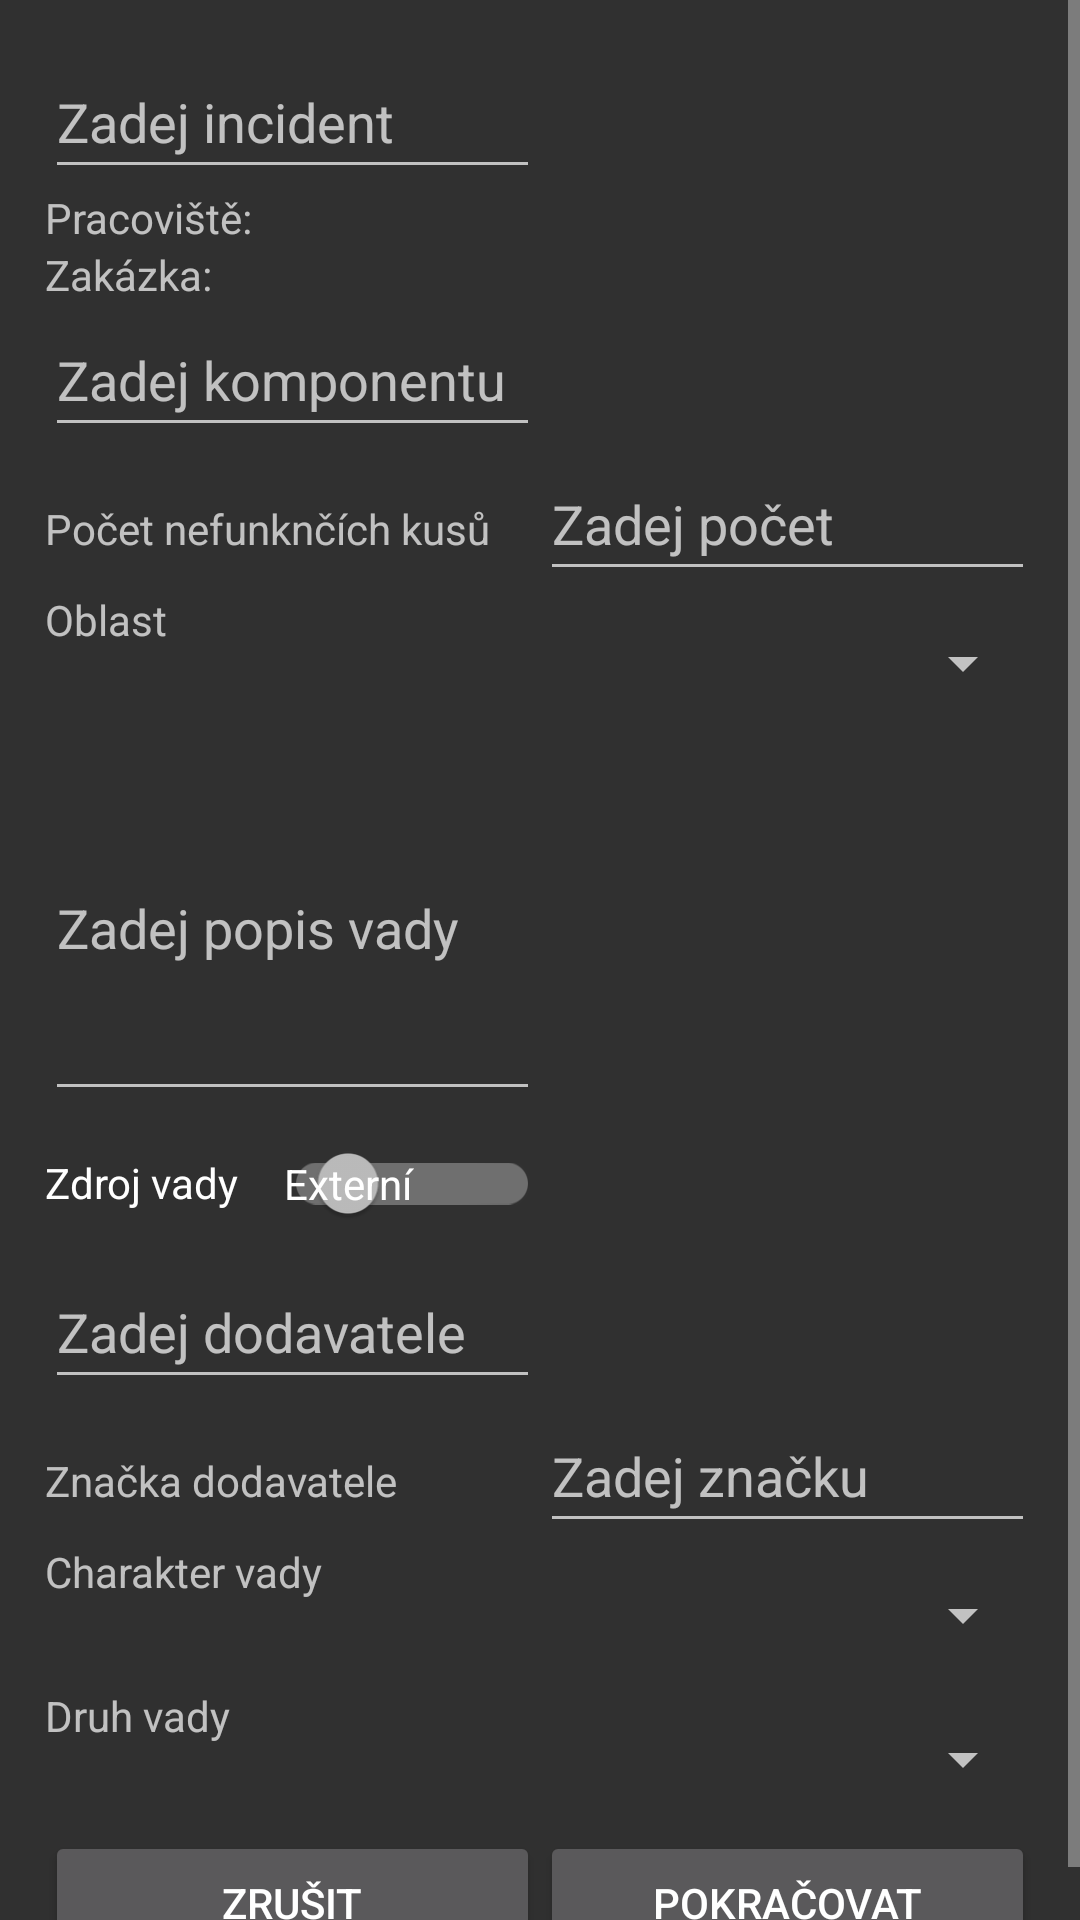

Android layout source for this screen:
<!-- AndroidManifest.xml: application theme Theme.Chybovko -->
<!-- res/layout/activity_identifikace.xml -->
<?xml version="1.0" encoding="utf-8"?>
<LinearLayout xmlns:android="http://schemas.android.com/apk/res/android"
    xmlns:tools="http://schemas.android.com/tools"
    xmlns:app="http://schemas.android.com/apk/res-auto"
    android:id="@+id/main"
    android:layout_width="match_parent"
    android:layout_height="match_parent"
    android:orientation="vertical">

    <ScrollView
        android:layout_width="match_parent"
        android:layout_height="match_parent"
        android:fillViewport="true"
        tools:ignore="UselessParent">

        <TableLayout
            android:layout_width="wrap_content"
            android:layout_height="wrap_content"
            android:layout_margin="@dimen/okraje"
            android:shrinkColumns="0,1">

            <TableRow
                android:layout_width="match_parent"
                android:layout_height="match_parent">

                <EditText
                    android:id="@+id/incidentEditText"
                    android:layout_width="wrap_content"
                    android:layout_height="wrap_content"
                    android:ems="10"
                    android:hint="@string/zadej_incident"
                    android:importantForAutofill="no"
                    android:inputType="text"
                    android:minHeight="48dp"
                    tools:ignore="LabelFor" />
            </TableRow>

            <TableRow
                android:layout_width="match_parent"
                android:layout_height="match_parent">

                <TextView
                    android:id="@+id/textView1"
                    android:layout_width="match_parent"
                    android:layout_height="wrap_content"
                    android:text="@string/pracoviste" />

                <TextView
                    android:id="@+id/pracovisteTextView"
                    android:layout_width="0dp"
                    android:layout_height="wrap_content" />
            </TableRow>

            <TableRow
                android:layout_width="match_parent"
                android:layout_height="match_parent">

                <TextView
                    android:id="@+id/textView2"
                    android:layout_width="match_parent"
                    android:layout_height="wrap_content"
                    android:text="@string/zakazka" />

                <TextView
                    android:id="@+id/zakazkaTextView"
                    android:layout_width="wrap_content"
                    android:layout_height="wrap_content" />
            </TableRow>

            <TableRow
                android:layout_width="match_parent"
                android:layout_height="match_parent">

                <EditText
                    android:id="@+id/komponentaEditText"
                    android:layout_width="match_parent"
                    android:layout_height="wrap_content"
                    android:ems="10"
                    android:hint="@string/zadej_komponenta"
                    android:importantForAutofill="no"
                    android:inputType="text"
                    android:minHeight="48dp"
                    tools:ignore="LabelFor" />
            </TableRow>

            <TableRow
                android:layout_width="match_parent"
                android:layout_height="match_parent">

                <TextView
                    android:id="@+id/nefunkcniKusyTextView"
                    android:layout_width="wrap_content"
                    android:layout_height="wrap_content"
                    android:text="@string/nefunkcni_kusy" />

                <EditText
                    android:id="@+id/pocetNefunknichKusuEditText"
                    android:layout_width="match_parent"
                    android:layout_height="wrap_content"
                    android:ems="10"
                    android:hint="@string/pocet_nefunkcnich_kusu"
                    android:importantForAutofill="no"
                    android:inputType="number"
                    android:minHeight="48dp"
                    android:minLines="2"
                    android:singleLine="false"
                    tools:ignore="LabelFor" />
            </TableRow>

            <TableRow
                android:layout_width="match_parent"
                android:layout_height="match_parent">

                <TextView
                    android:id="@+id/oblastTextView"
                    android:layout_width="match_parent"
                    android:layout_height="wrap_content"
                    android:text="@string/oblast" />

                <Spinner
                    android:id="@+id/oblastSpinner"
                    android:layout_width="wrap_content"
                    android:layout_height="wrap_content"
                    android:minHeight="48dp" />

            </TableRow>

            <TableRow
                android:layout_width="match_parent"
                android:layout_height="match_parent">

                <EditText
                    android:id="@+id/popisVadyEditText"
                    android:layout_width="match_parent"
                    android:layout_height="wrap_content"
                    android:ems="10"
                    android:hint="@string/zadej_popis_vady"
                    android:importantForAutofill="no"
                    android:inputType="textMultiLine"
                    android:minLines="5"
                    tools:ignore="LabelFor" />
            </TableRow>

            <TableRow
                android:layout_width="match_parent"
                android:layout_height="match_parent">

                <androidx.appcompat.widget.SwitchCompat
                    android:id="@+id/zdrojVadySwitch"
                    android:layout_width="match_parent"
                    android:layout_height="wrap_content"
                    android:minHeight="48dp"
                    app:showText="true"
                    android:text="@string/zdroj_vady"
                    android:textOff="@string/externi"
                    android:textOn="@string/interni" />
            </TableRow>

            <TableRow
                android:layout_width="match_parent"
                android:layout_height="match_parent">

                <AutoCompleteTextView
                    android:id="@+id/dodavatelAutoCompleteText"
                    android:layout_width="match_parent"
                    android:layout_height="wrap_content"
                    android:hint="@string/zadej_dodavatele"
                    android:minHeight="48dp"
                    tools:ignore="LabelFor" />
            </TableRow>

            <TableRow
                android:layout_width="match_parent"
                android:layout_height="match_parent">

                <TextView
                    android:id="@+id/znackaDodavateleTextView"
                    android:layout_width="match_parent"
                    android:layout_height="wrap_content"
                    android:text="@string/znacka_dodavatele" />

                <EditText
                    android:id="@+id/znackaDodavateleEditText"
                    android:layout_width="wrap_content"
                    android:layout_height="wrap_content"
                    android:ems="10"
                    android:hint="@string/zadej_znacku_dodavatele"
                    android:importantForAutofill="no"
                    android:inputType="text"
                    android:minHeight="48dp"
                    tools:ignore="LabelFor" />
            </TableRow>

            <TableRow
                android:layout_width="match_parent"
                android:layout_height="match_parent">

                <TextView
                    android:id="@+id/charakterVadyTextView"
                    android:layout_width="match_parent"
                    android:layout_height="wrap_content"
                    android:text="@string/charakter_vady" />

                <Spinner
                    android:id="@+id/charakterVadySpinner"
                    android:layout_width="wrap_content"
                    android:layout_height="wrap_content"
                    android:minHeight="48dp" />
            </TableRow>

            <TableRow
                android:layout_width="match_parent"
                android:layout_height="match_parent">

                <TextView
                    android:id="@+id/druhVadyTextView"
                    android:layout_width="match_parent"
                    android:layout_height="wrap_content"
                    android:text="@string/druh_vady" />

                <Spinner
                    android:id="@+id/druhVadySpinner"
                    android:layout_width="wrap_content"
                    android:layout_height="wrap_content"
                    android:minHeight="48dp" />
            </TableRow>

            <TableRow
                android:layout_width="match_parent"
                android:layout_height="match_parent"
                android:orientation="vertical">

                <Button
                    android:id="@+id/zrusitButton"
                    style="@style/TextAppearance.AppCompat.Button"
                    android:layout_width="wrap_content"
                    android:layout_height="wrap_content"
                    android:text="@string/zrusit" />

                <Button
                    android:id="@+id/pokracovatBbutton"
                    style="@style/TextAppearance.AppCompat.Button"
                    android:layout_width="wrap_content"
                    android:layout_height="wrap_content"
                    android:text="@string/pokracovat" />
            </TableRow>

        </TableLayout>
    </ScrollView>
</LinearLayout>
<!-- resources referenced by this layout -->
<resources>
  <dimen name="okraje">15dp</dimen>
  <string name="charakter_vady">Charakter vady</string>
  <string name="druh_vady">Druh vady</string>
  <string name="externi">Externí</string>
  <string name="interni">Interní</string>
  <string name="nefunkcni_kusy">Počet nefunknčích kusů</string>
  <string name="oblast">Oblast</string>
  <string name="pocet_nefunkcnich_kusu">Zadej počet</string>
  <string name="pokracovat">Pokračovat</string>
  <string name="pracoviste">Pracoviště:</string>
  <string name="zadej_dodavatele">Zadej dodavatele</string>
  <string name="zadej_incident">Zadej incident</string>
  <string name="zadej_komponenta">Zadej komponentu</string>
  <string name="zadej_popis_vady">Zadej popis vady</string>
  <string name="zadej_znacku_dodavatele">Zadej značku</string>
  <string name="zakazka">Zakázka:</string>
  <string name="zdroj_vady">Zdroj vady</string>
  <string name="znacka_dodavatele">Značka dodavatele</string>
  <string name="zrusit">Zrušit</string>
  <style name="Theme.Chybovko" parent="Theme.AppCompat.NoActionBar">
          
          <item name="colorPrimary">@color/yellow</item>
          <item name="colorOnPrimary">@color/black</item>
          
          <item name="colorSecondary">@color/black</item>
          <item name="colorOnSecondary">@color/yellow</item>
          
      </style>
  <color name="yellow">#FFC107</color>
  <color name="black">#FF000000</color>
</resources>
